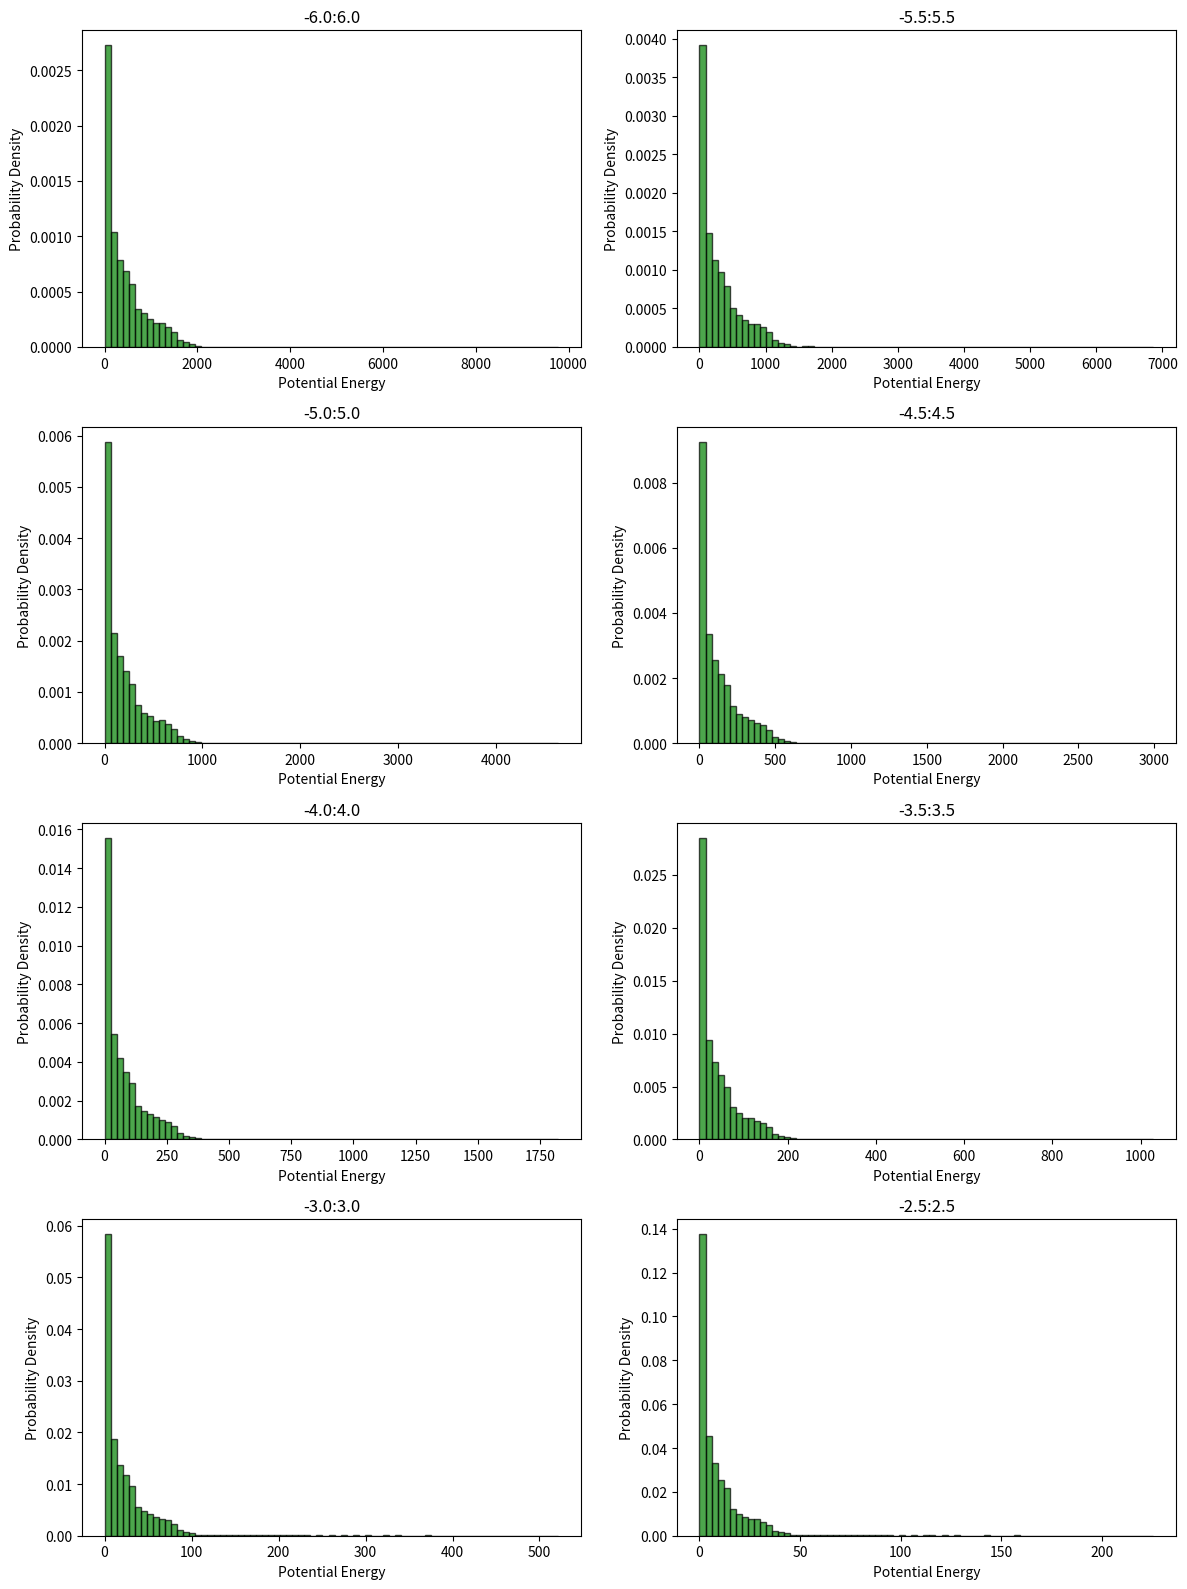

Write Python code to recreate this figure.
import numpy as np
import matplotlib.pyplot as plt

# Define the potential function U(x, y)
def potential_energy(x, y, hx, hy, x0, delta):
    a_x = (1/5) * (1 + 5 * np.exp(-((x - x0) ** 2) / delta))**2
    term1 = hx * (x**2 - 1)**2
    term2 = (hy + a_x) * (y**2 - 1)**2
    return term1 + term2

# Define the parameter values
hx = 0.5
hy = 1.0
x0 = 0.0
delta = 0.05

# Define ranges
ranges = [(-6.0, 6.0), (-5.5, 5.5), (-5.0, 5.0), (-4.5, 4.5), (-4.0, 4.0), (-3.5, 3.5), (-3.0, 3.0), (-2.5, 2.5)]
range_names = ['-6.0:6.0', '-5.5:5.5', '-5.0:5.0', '-4.5:4.5', '-4.0:4.0', '-3.5:3.5', '-3.0:3.0', '-2.5:2.5']

# Create subplots for each range
fig, axes = plt.subplots(nrows=4, ncols=2, figsize=(12, 16))
axes = axes.flatten()

for i, (range_vals, name) in enumerate(zip(ranges, range_names)):
    start, end = range_vals
    x = np.linspace(start, end, 200)
    y = np.linspace(start, end, 200)
    X, Y = np.meshgrid(x, y)
    
    Z = potential_energy(X, Y, hx, hy, x0, delta)
    Z_flattened = Z.flatten()
    
    ax = axes[i]
    ax.hist(Z_flattened, bins=75, density=True, alpha=0.7, color='green', edgecolor='black')
    ax.set_title(name)
    ax.set_xlabel('Potential Energy')
    ax.set_ylabel('Probability Density')

# Adjust layout and display
plt.tight_layout()

# Save the figure as "subplots_histograms_ranges.png"
plt.savefig('subplots_histograms_ranges_ls200.png')

# Show the figure
plt.show()

